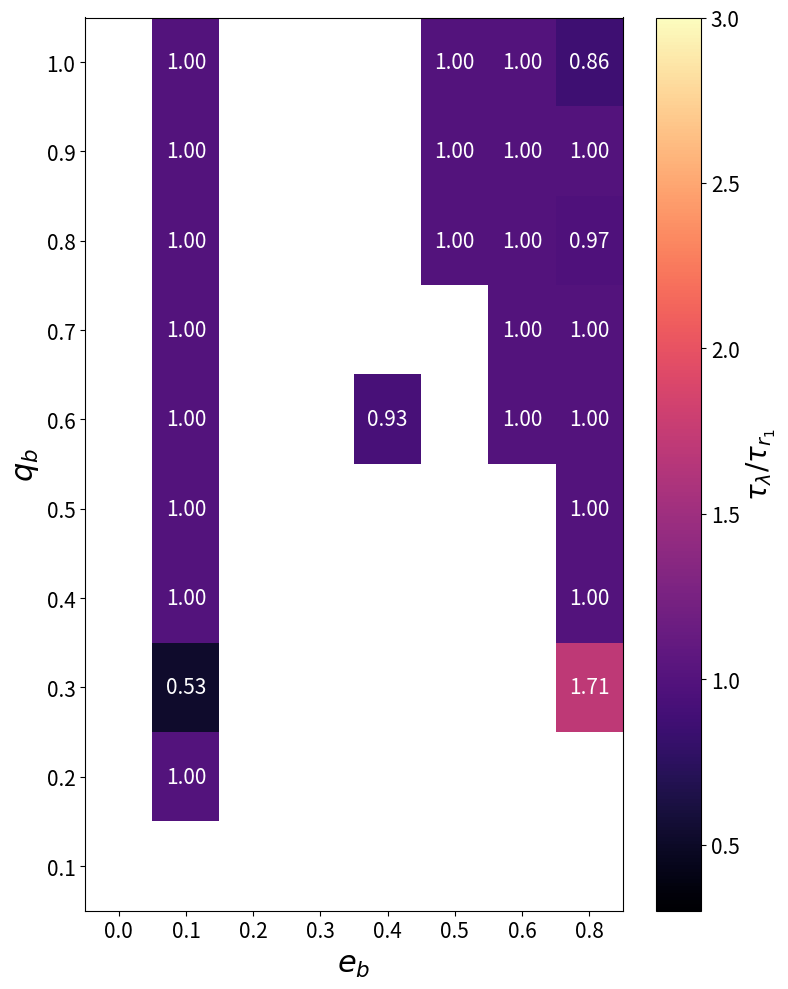

Here is the Python script that generated this plot:
#!/usr/bin/env python3
"""
Standalone regen for Fig 6 (rmin_lambda_peak_ratio._paper_ready.pdf).

Hardcodes the period-ratio matrix read off the existing v3 PDF (the
heatmap data is small, 10x8, so this avoids re-running the full
magda_accretion_geometry_ecc_combined.py pipeline). Identical data
and color scaling as before, only larger fonts on axes / ticks /
cell labels / colorbar.
"""

import numpy as np
import matplotlib.pyplot as plt

ecclist = [0.0, 0.1, 0.2, 0.3, 0.4, 0.5, 0.6, 0.8]
qblist  = [0.1, 0.2, 0.3, 0.4, 0.5, 0.6, 0.7, 0.8, 0.9, 1.0]

NaN = np.nan
# Rows: top=q=1.0, bottom=q=0.1 (matches original orientation).
new_map = np.array([
    [NaN, 1.00, NaN, NaN, NaN,  1.00, 1.00, 0.86],  # q=1.0
    [NaN, 1.00, NaN, NaN, NaN,  1.00, 1.00, 1.00],  # q=0.9
    [NaN, 1.00, NaN, NaN, NaN,  1.00, 1.00, 0.97],  # q=0.8
    [NaN, 1.00, NaN, NaN, NaN,  NaN,  1.00, 1.00],  # q=0.7
    [NaN, 1.00, NaN, NaN, 0.93, NaN,  1.00, 1.00],  # q=0.6
    [NaN, 1.00, NaN, NaN, NaN,  NaN,  NaN,  1.00],  # q=0.5
    [NaN, 1.00, NaN, NaN, NaN,  NaN,  NaN,  1.00],  # q=0.4
    [NaN, 0.53, NaN, NaN, NaN,  NaN,  NaN,  1.71],  # q=0.3
    [NaN, 1.00, NaN, NaN, NaN,  NaN,  NaN,  NaN],   # q=0.2
    [NaN, NaN,  NaN, NaN, NaN,  NaN,  NaN,  NaN],   # q=0.1
])

fig, ax = plt.subplots(figsize=(8, 10))
c = ax.imshow(new_map, cmap='magma', vmin=0.3, vmax=3, aspect='auto')

cbar = fig.colorbar(c, ax=ax)
cbar.set_label(r'$\tau_{\lambda} / \tau_{r_{1}}$', fontsize=20)
cbar.ax.tick_params(labelsize=15)

ax.set_ylabel(r'$q_b$', fontsize=22)
ax.set_xlabel(r'$e_b$', fontsize=22)
ax.set_xticks(np.arange(len(ecclist)))
ax.set_xticklabels([f'{e:.1f}' for e in ecclist], fontsize=15)
ax.set_yticks(np.arange(len(qblist)))
ax.set_yticklabels([f'{q:.1f}' for q in np.flip(qblist)], fontsize=15)

for i in range(new_map.shape[0]):
    for j in range(new_map.shape[1]):
        v = new_map[i, j]
        if not np.isnan(v):
            ax.text(j, i, f'{v:.2f}', ha='center', va='center',
                    color='white', fontsize=15)

plt.tight_layout()
fig.savefig('rmin_lambda_peak_ratio._paper_ready.pdf')
print('Wrote rmin_lambda_peak_ratio._paper_ready.pdf')
